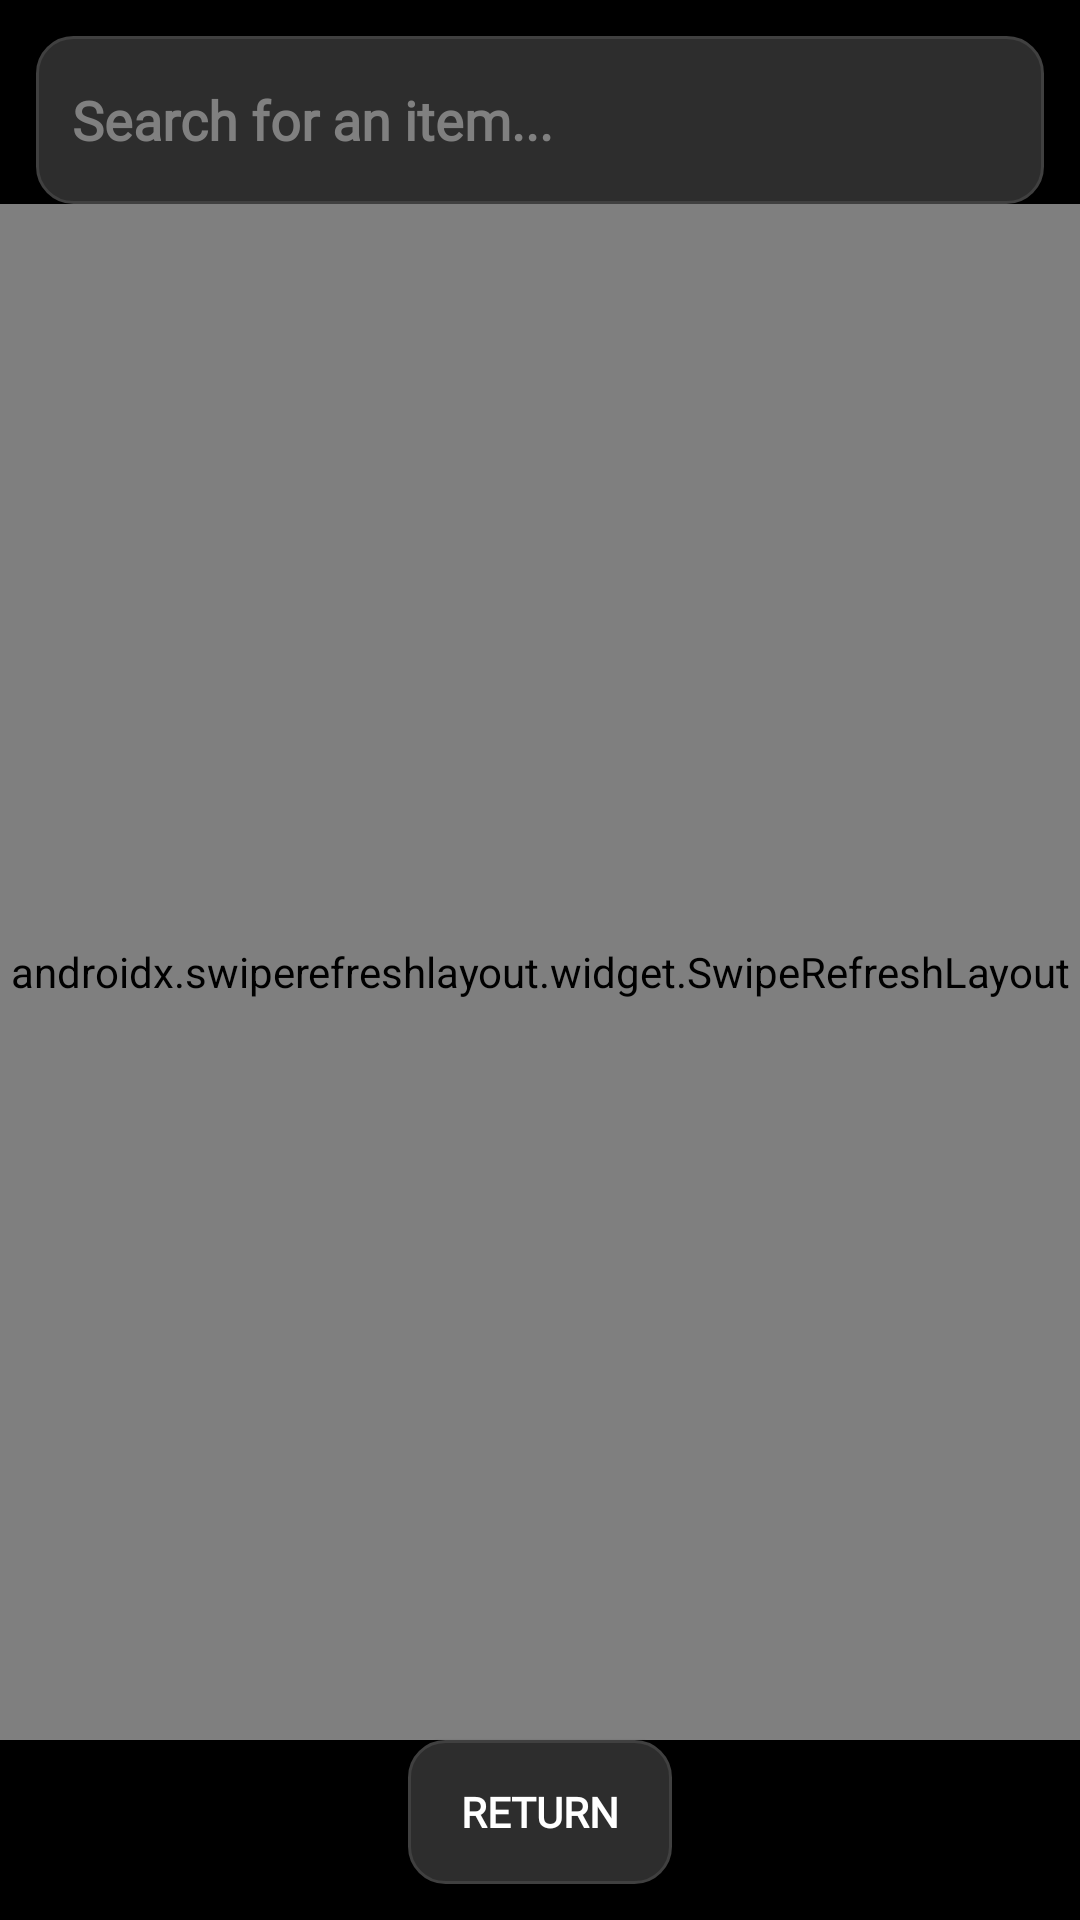

Produce the Android XML layout that renders to this screen, including the resource entries it uses.
<!-- AndroidManifest.xml: application theme Theme.MyApplication -->
<!-- res/layout/items_activity_search_item.xml -->
<?xml version="1.0" encoding="utf-8"?>
<androidx.constraintlayout.widget.ConstraintLayout
    xmlns:android="http://schemas.android.com/apk/res/android"
    xmlns:app="http://schemas.android.com/apk/res-auto"
    android:layout_width="match_parent"
    android:layout_height="match_parent">

    
    <EditText
        android:id="@+id/etSearch"
        android:layout_width="0dp"
        android:layout_height="56dp"
        android:layout_margin="12dp"
        android:background="@drawable/edittextstuff"
        android:fontFamily="@font/montserrat"
        android:hint="@string/look_for_items_search_hint"
        android:padding="12dp"
        android:textColor="#FFFFFF"
        android:textColorHint="#808080"
        android:textStyle="bold"
        android:inputType="text"
        android:autofillHints="search"
        app:layout_constraintTop_toTopOf="parent"
        app:layout_constraintStart_toStartOf="parent"
        app:layout_constraintEnd_toEndOf="parent"/>

    
    <androidx.swiperefreshlayout.widget.SwipeRefreshLayout
        android:id="@+id/swipeRefreshLFI"
        android:layout_width="0dp"
        android:layout_height="0dp"
        app:layout_constraintTop_toBottomOf="@+id/etSearch"
        app:layout_constraintBottom_toTopOf="@+id/btnBackLFI"
        app:layout_constraintStart_toStartOf="parent"
        app:layout_constraintEnd_toEndOf="parent">

        <androidx.recyclerview.widget.RecyclerView
            android:id="@+id/recyclerViewItems"
            android:layout_width="match_parent"
            android:layout_height="match_parent"
            android:padding="8dp"
            android:clipToPadding="false"/>
    </androidx.swiperefreshlayout.widget.SwipeRefreshLayout>

    
    <ProgressBar
        android:id="@+id/progressBarLFI"
        android:layout_width="wrap_content"
        android:layout_height="wrap_content"
        android:visibility="gone"
        app:layout_constraintTop_toTopOf="parent"
        app:layout_constraintBottom_toBottomOf="parent"
        app:layout_constraintStart_toStartOf="parent"
        app:layout_constraintEnd_toEndOf="parent"/>

    
    <TextView
        android:id="@+id/tvEmptyStateLFI"
        android:layout_width="wrap_content"
        android:layout_height="wrap_content"
        android:text="@string/look_for_items_no_items_found"
        android:textSize="18sp"
        android:fontFamily="@font/montserrat"
        android:textColor="#808080"
        android:textAlignment="center"
        android:visibility="gone"
        app:layout_constraintTop_toTopOf="parent"
        app:layout_constraintBottom_toBottomOf="parent"
        app:layout_constraintStart_toStartOf="parent"
        app:layout_constraintEnd_toEndOf="parent"/>

    
    <Button
        android:id="@+id/btnBackLFI"
        android:layout_width="wrap_content"
        android:layout_height="wrap_content"
        android:background="@drawable/edittextstuff"
        android:fontFamily="@font/montserrat"
        android:text="@string/look_for_items_return_button"
        android:textColor="#FFFFFF"
        android:textStyle="bold"
        android:layout_margin="12dp"
        app:layout_constraintBottom_toBottomOf="parent"
        app:layout_constraintStart_toStartOf="parent"
        app:layout_constraintEnd_toEndOf="parent"/>

</androidx.constraintlayout.widget.ConstraintLayout>
<!-- resources referenced by this layout -->
<resources>
  <!-- drawable edittextstuff (drawable) -->
  <?xml version="1.0" encoding="utf-8"?>
  <shape xmlns:android="http://schemas.android.com/apk/res/android">
      <solid android:color="#2D2D2D"/> 
      <corners android:radius="12dp"/> 
      <stroke
          android:width="1dp"
          android:color="#404040"/> 
      <padding
          android:left="16dp"
          android:right="16dp"
          android:top="12dp"
          android:bottom="12dp"/>
  </shape>
  <string name="look_for_items_no_items_found">No items found</string>
  <string name="look_for_items_return_button">return</string>
  <string name="look_for_items_search_hint">Search for an item...</string>
  <style name="Theme.MyApplication" parent="Theme.AppCompat.NoActionBar">
          <item name="android:colorBackground">#000000</item>
          <item name="android:textColor">#FFFFFF</item>
          <item name="android:windowBackground">#000000</item>
  
          
          <item name="android:buttonStyle">@style/DarkButton</item>
      </style>
  <style name="DarkButton" parent="Widget.AppCompat.Button">
          <item name="android:background">#FFFFFF</item>   
          <item name="android:textColor">#000000</item>   
          <item name="android:padding">12dp</item>
      </style>
</resources>
